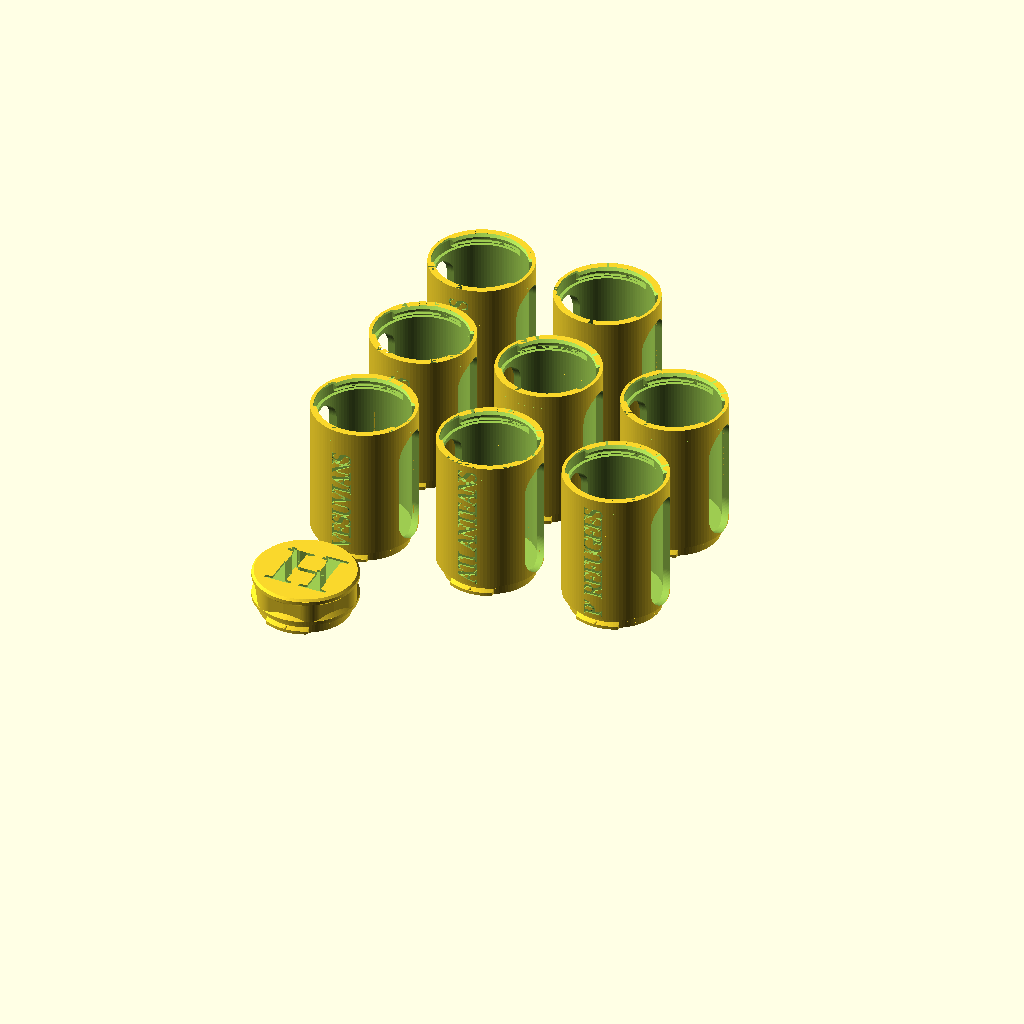
Cell 1: the model at its default parameters.
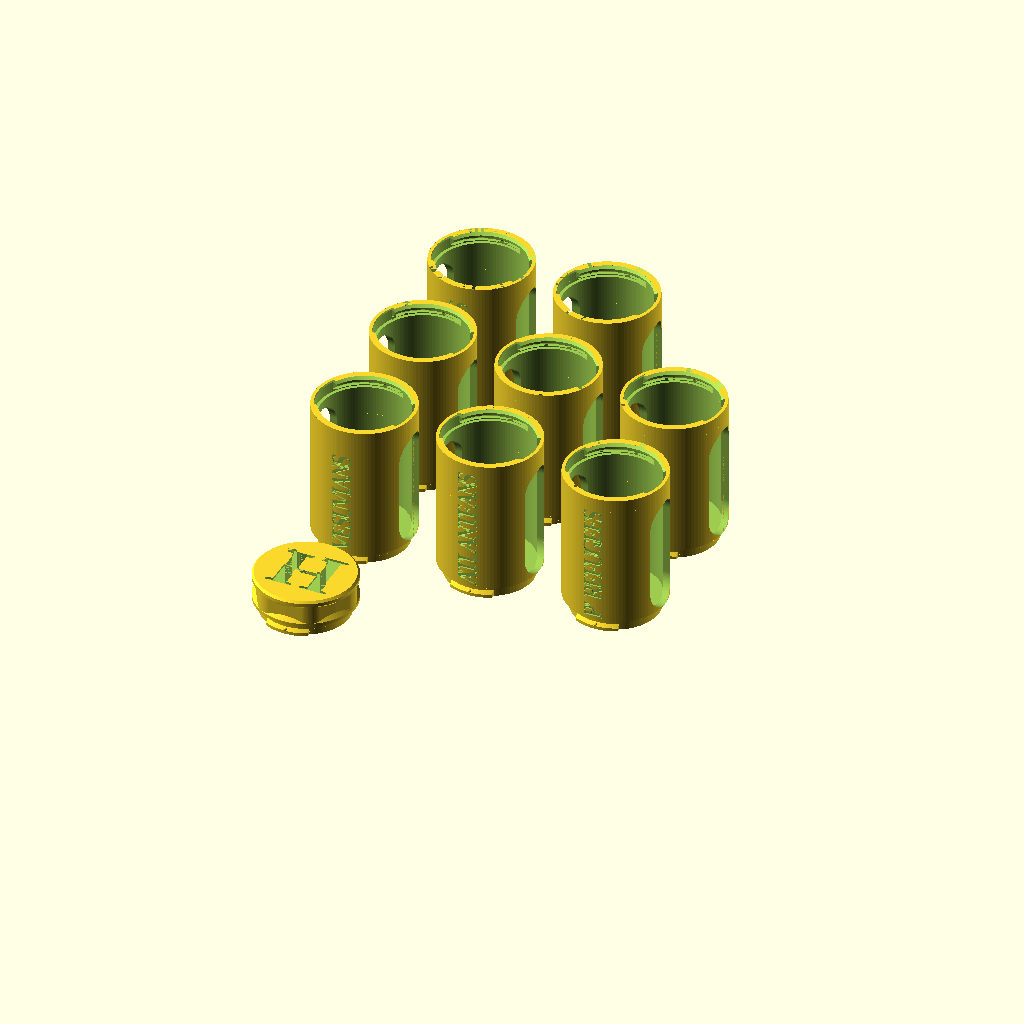
Cell 2 — cmh set to 4, the other parameters unchanged.
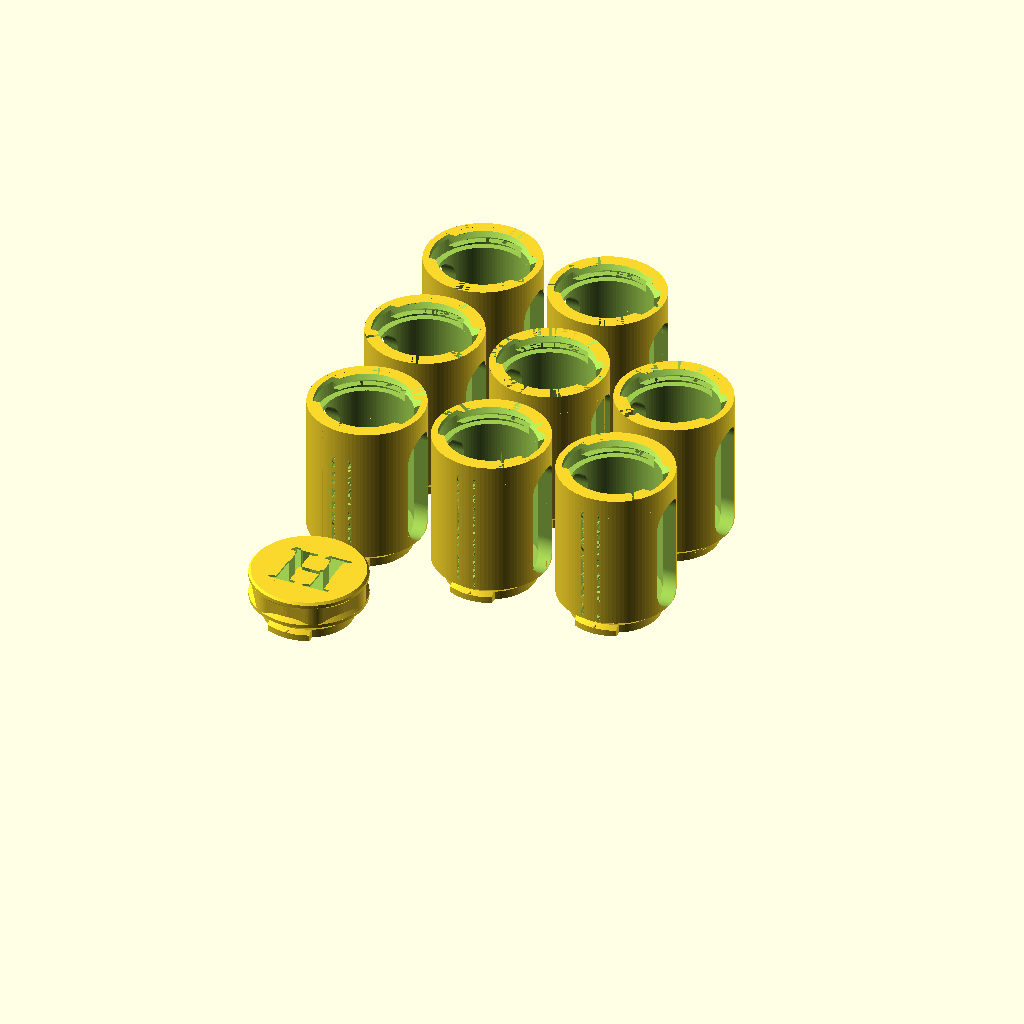
Cell 3 — tw set to 6, the other parameters unchanged.
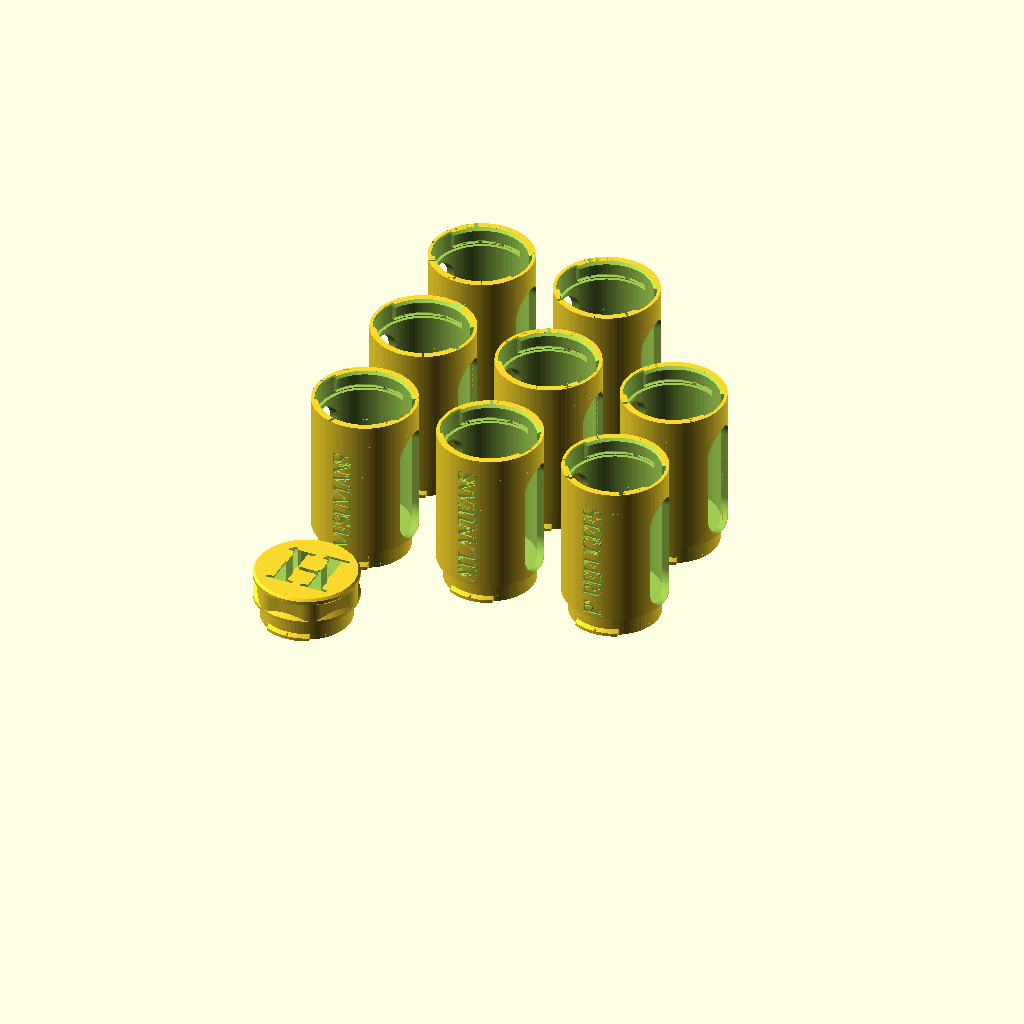
Cell 4: the same model with tch = 8.
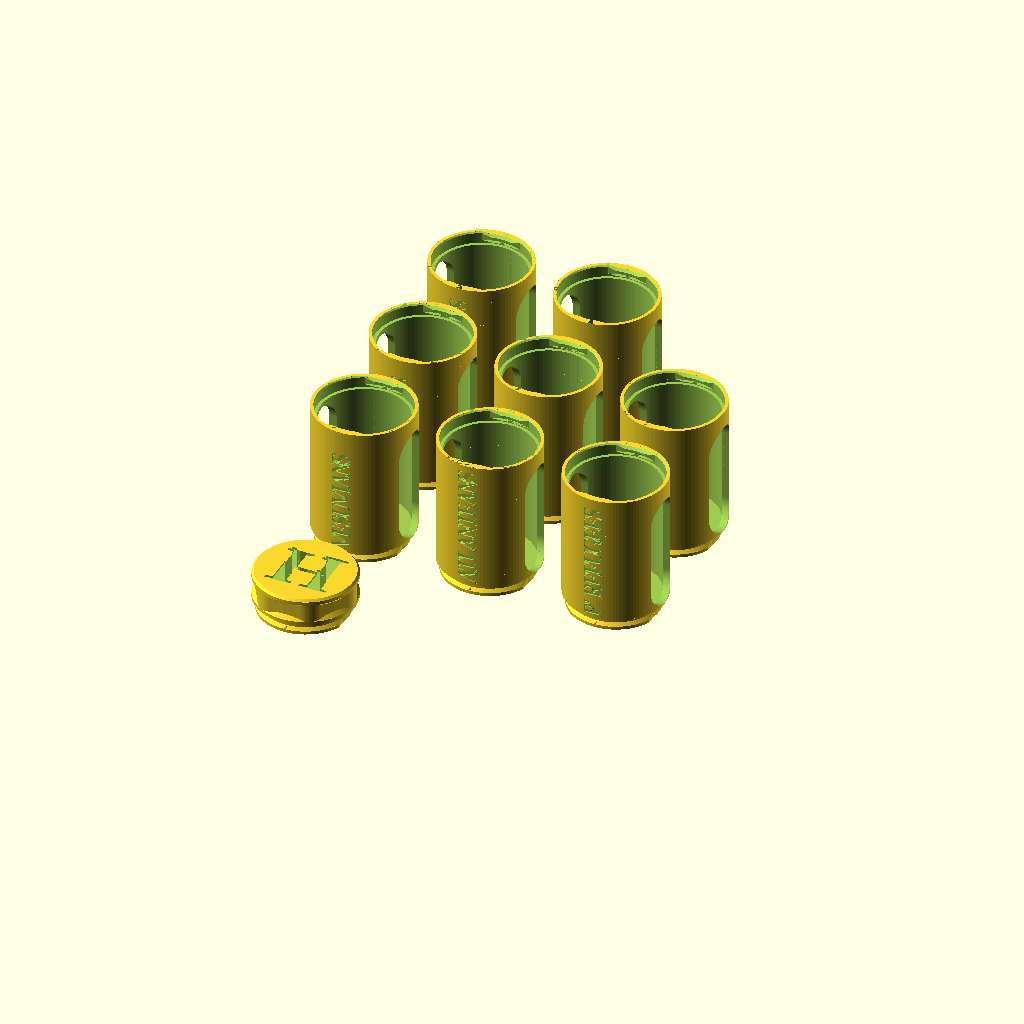
Cell 5: the same model with tcw = 40.
The same orthographic view direction (rotation 55°, 0°, 25°; colour scheme Cornfield) for every cell, with the view re-fitted per cell, so scale and position can differ between cells.
Source of the model, hoplomachus remastered/tubes.scad:
$fn=100;

cr=40/2;  // chip radius
ch=31.7/10;  // chip height
cmr=1/2;  // chip margin radius
cmh=2;  // chip margin height

tw=3;   // tube width
tah=tw-1;  // tube angled height
tch=4;  // tube connector height
tc=tw/2;    // tube connector
tcw=20; // tube connector width
tcm=0.1;    // tube connector margin

hr=20/2;

ts=7;

chip_tube(17, "VESUVIANS", ts);
translate([cr*3,0,0]) chip_tube(17, "ATLANTEANS", ts);
translate([cr*6,0,0]) chip_tube(17, "P' REFUGEES", ts);
translate([0,cr*3,0]) chip_tube(17, "LAMOSIANS", ts);
translate([cr*3,cr*3,0]) chip_tube(17, "KUNLUN", ts);
translate([cr*6,cr*3,0]) chip_tube(17, "AMAZONS", ts);
translate([0,cr*6,0]) chip_tube(17, "ARGONAUTS", ts);
translate([cr*3,cr*6,0]) chip_tube(17, "PARTHIANS", ts);

// translate([0,0,0]) chip_tube(20, "NAUMACHIA", ts);
// translate([cr*3,0,0]) chip_tube(8, "COND", ts);  // 6 chips

// translate([cr*6,0,0]) chip_tube(12, "NEUTRAL", ts); // 8 chips
// translate([0,cr*3,0]) chip_tube(9, "ARENA", ts); // 8 chips
// translate([cr*3,cr*3,0]) chip_tube(14, "IMMORTAL", ts);   // 12 chips
// translate([cr*6,cr*3,0]) chip_tube(19, "ASCENSION", ts);
// translate([0,cr*6,0]) chip_tube(8, "COLLO", ts);   // 8 chips

echo(6*15 + ch*(17*8+20+17+12+9+13+19+8));

translate([0,-cr*3,0]) cap_tube();


module cap_tube() {
    z=12;
    t=1.8;
    r=1.6;
    g=9;
    difference() {
        union() {
            translate([0,0,z]) cylinder(h=1, r1=cr+cmr+tw, r2=cr+cmr+tw-1);
            translate([0,0,z-r]) cylinder(h=r, r=cr+cmr+tw);
            translate([0,0,z-r-t]) cylinder(h=t, r1=cr+cmr+tw-t, r2=cr+cmr+tw);

            hull() {
                translate([0,0,0]) cylinder(h=z, r=cr+cmr+tw-t);
                translate([cr+cmr+tw-g,0,0]) cylinder(h=z, r=g);
                translate([-cr-cmr-tw+g,0,0]) cylinder(h=z, r=g);
            }
            rotate([0,0,60]) hull() {
                translate([0,0,0]) cylinder(h=z, r=cr+cmr+tw-t);
                translate([cr+cmr+tw-g,0,0]) cylinder(h=z, r=g);
                translate([-cr-cmr-tw+g,0,0]) cylinder(h=z, r=g);
            }
            rotate([0,0,120]) hull() {
                translate([0,0,0]) cylinder(h=z, r=cr+cmr+tw-t);
                translate([cr+cmr+tw-g,0,0]) cylinder(h=z, r=g);
                translate([-cr-cmr-tw+g,0,0]) cylinder(h=z, r=g);
            }

            translate([0,0,r]) cylinder(h=t, r2=cr+cmr+tw-t, r1=cr+cmr+tw);
            translate([0,0,0]) cylinder(h=r, r=cr+cmr+tw);
            translate([0,0,-tah]) cylinder(h=tah, r1=cr+cmr, r2=cr+cmr+tw);
            translate([0,0,-tah-tch]) cylinder(h=tch, r=cr+cmr);
            translate([0,0,-tah-tch]) intersection() {
                cube([tcw,200,100], center=true);
                union() {
                    cylinder(h=tc, r=cr+cmr+tc-tcm);
                    translate([0,0,tc]) cylinder(h=tc-tcm, r1=cr+cmr+tc-tcm, r2=cr+cmr);
                    translate([0,-cr-cmr-tc+tcm+1,tc+0.2]) sphere(1, $fn=14);
                    translate([0,cr+cmr+tc-tcm-1,tc+0.2]) sphere(1, $fn=14);
                }
            }
        }
        // translate([cr-8,0,17]) sphere(10);
        translate([0,0,z]) linear_extrude(20) text("H", size=28, font="Times New Roman:style=Bold", valign="center", halign="center");
    }
}

module chip_tube(chips=17, t="", s=7) {
    difference() {
        union() {
            cylinder(h=chips*ch+cmh+tah+tch, r=cr+cmr+tw);  // chips tube
            translate([0,0,-tah]) cylinder(h=tah, r1=cr+cmr, r2=cr+cmr+tw);
            translate([0,0,-tah-tch]) cylinder(h=tch, r=cr+cmr);
            translate([0,0,-tah-tch]) intersection() {
                cube([tcw,200,100], center=true);
                union() {
                    cylinder(h=tc, r=cr+cmr+tc-tcm);
                    translate([0,0,tc]) cylinder(h=tc-tcm, r1=cr+cmr+tc-tcm, r2=cr+cmr);
                    translate([0,-cr-cmr-tc+tcm+1,tc+0.2]) sphere(1, $fn=14);
                    translate([0,cr+cmr+tc-tcm-1,tc+0.2]) sphere(1, $fn=14);
                }
            }
        }
        cylinder(h=chips*ch+20, r=cr+cmr); // chips
        // connector
        rotate([0,0,90]) {
            translate([0,0,chips*ch+cmh+tch]) cylinder(h=tah, r1=cr+cmr, r2=cr+cmr+tw);
            translate([0,0,chips*ch+cmh]) intersection() {
                union() {
                    translate([100/2-tcw/2,100/2-tcw/2,100/2]) cube([100,100,100], center=true);
                    translate([-100/2+tcw/2,-100/2+tcw/2,100/2]) cube([100,100,100], center=true);
                }
                union() {
                    cylinder(h=tc, r=cr+cmr+tc);
                    translate([0,0,tc]) cylinder(h=tc, r1=cr+cmr+tc, r2=cr+cmr);
                    rotate([0,0,90]) {
                        translate([0,-cr-cmr-tc+tcm+1,tc+0.2]) sphere(1.1, $fn=14);
                        translate([0,cr+cmr+tc-tcm-1,tc+0.2]) sphere(1.1, $fn=14);
                    }
                }
            };
            translate([0,0,chips*ch+cmh]) intersection() {
                cube([tcw,200,100], center=true);
                union() {
                    cylinder(h=20, r=cr+cmr+tc);
                }
            }
        }
        translate([0,0,hr]) rotate([0,90,0]) hull() {
            cylinder(h=(cr+tw)*2+1, r=hr, center=true);
            translate([-chips*ch+hr*2,0,0]) cylinder(h=(cr+tw)*2+1, r=hr, center=true);
        }
        // text
        translate([0,cr+cmr+tw-tw/2+0.8,1]) rotate([0,0,-90]) rotate([0,-90,0]) linear_extrude(2) scale([1,1.4,1])
        text(t, size=s, font="Times New Roman:style=Bold", valign="center", spacing=0.9);
        translate([0,-cr-cmr-tw+tw/2-0.8,1]) rotate([0,0,90]) rotate([0,-90,0]) linear_extrude(2) scale([1,1.4,1])
        text(t, size=s, font="Times New Roman:style=Bold", valign="center", spacing=0.9);
    }
}
Customizer parameters (derived from the source; name, type, default, range or options):
cmh: number, default 2
tw: number, default 3
tch: number, default 4
tcw: number, default 20
tcm: number, default 0.1
ts: number, default 7
